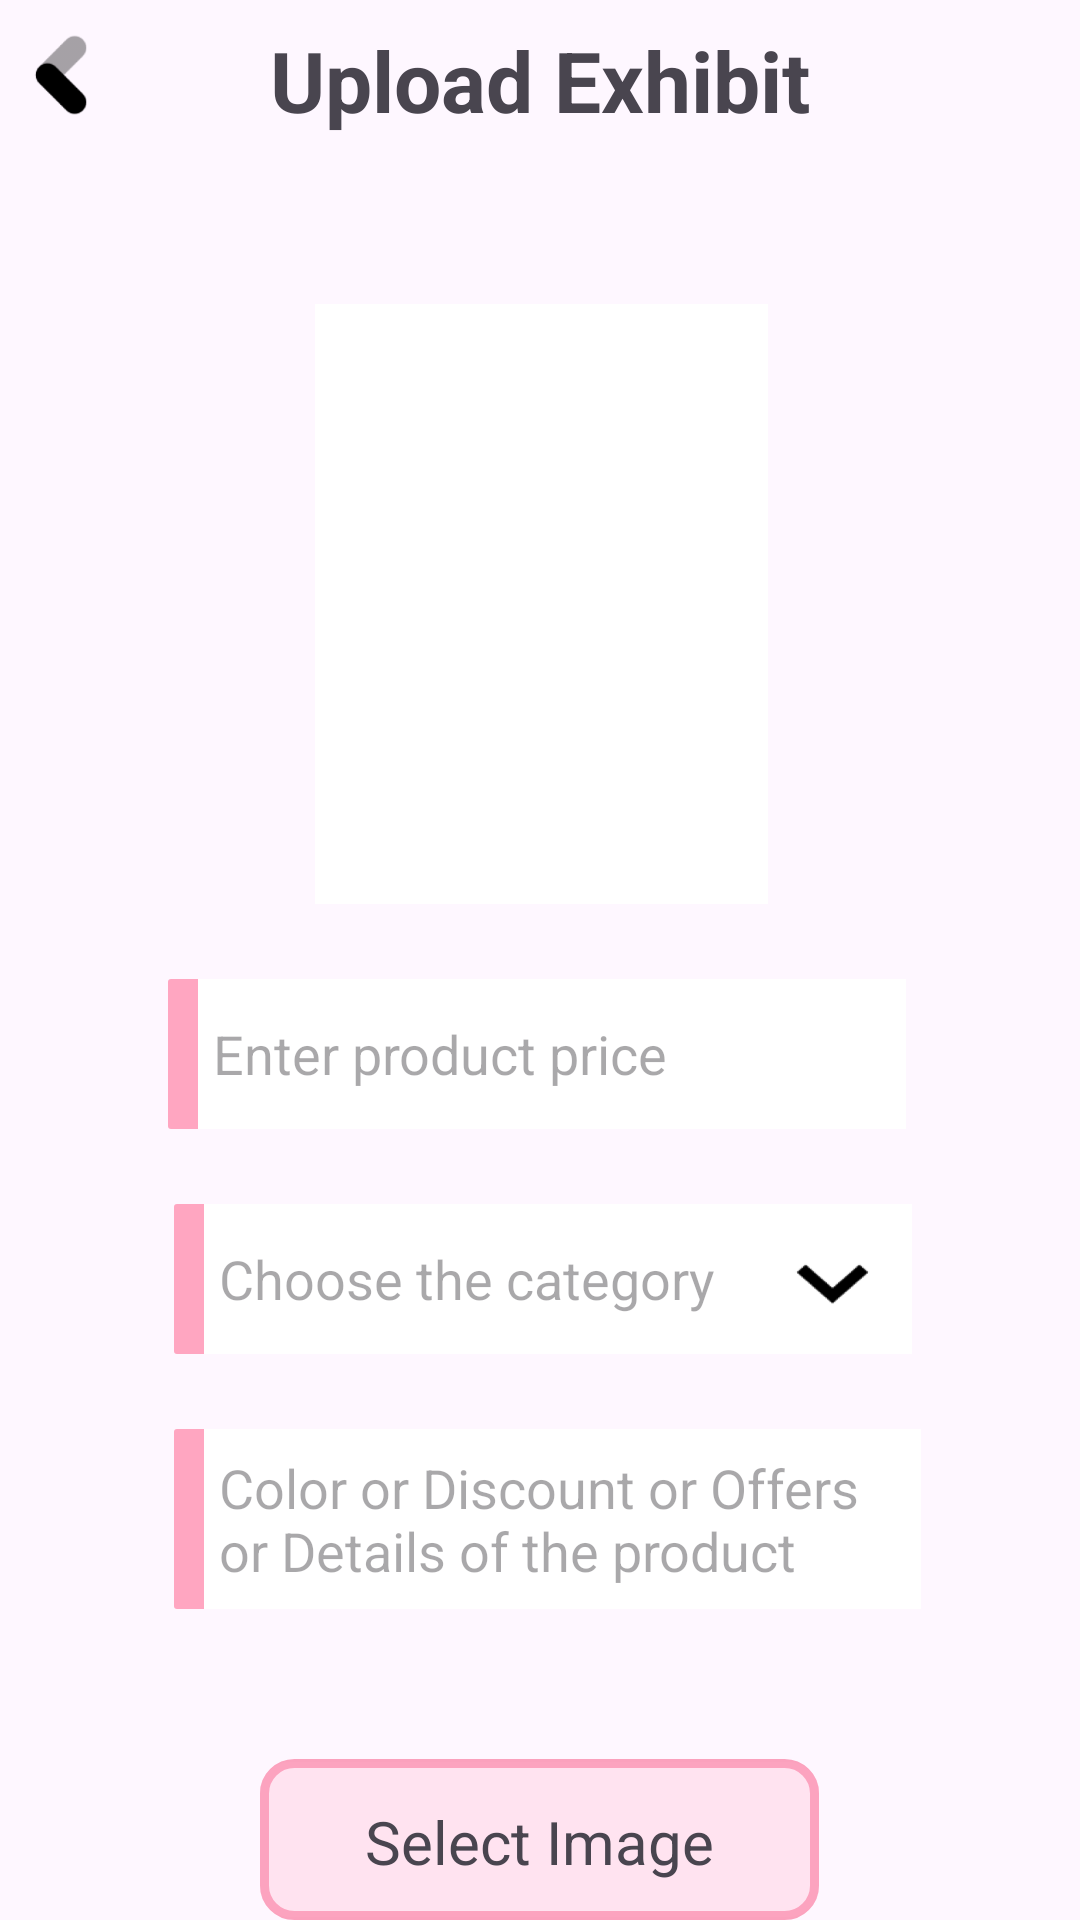

This screen was rendered from an Android layout file. Write that file and the resources it references.
<!-- AndroidManifest.xml: application theme Theme.Ryca -->
<!-- res/layout/activity_upload_image.xml -->
<?xml version="1.0" encoding="utf-8"?>
<RelativeLayout xmlns:android="http://schemas.android.com/apk/res/android"
    xmlns:app="http://schemas.android.com/apk/res-auto"
    xmlns:tools="http://schemas.android.com/tools"
    android:layout_width="match_parent"
    android:layout_height="match_parent"
    tools:context=".Profile.UploadImage">


    <RelativeLayout
        android:id="@+id/relativeLayoutTop"
        android:layout_width="match_parent"
        android:layout_height="wrap_content"
        app:layout_constraintEnd_toEndOf="parent"
        app:layout_constraintStart_toStartOf="parent"
        android:layout_marginBottom="5dp"
        app:layout_constraintTop_toTopOf="parent">

        <TextView
            android:id="@+id/textView6"
            android:layout_width="wrap_content"
            android:layout_height="wrap_content"
            android:layout_alignParentTop="true"
            android:layout_alignParentEnd="true"
            android:layout_alignParentStart="true"
            android:layout_marginTop="8dp"
            android:gravity="center_horizontal"
            android:text="Upload Exhibit"
            android:layout_centerHorizontal="true"
            android:textAlignment="center"
            android:textSize="28dp"
            android:textStyle="bold" />

        <ImageView
            android:id="@+id/backbtn"
            android:layout_width="34dp"
            android:layout_height="34dp"
            android:layout_alignParentStart="true"
            android:layout_alignParentTop="true"
            android:layout_marginStart="4dp"
            android:layout_marginTop="8dp"
            android:src="@drawable/backbtn" />

    </RelativeLayout>





    <RelativeLayout
        android:id="@+id/containerRelative"
        android:layout_width="match_parent"
        android:layout_height="wrap_content"
        android:layout_below="@+id/relativeLayoutTop"
        android:layout_marginTop="36dp"
        android:orientation="vertical">



        <TextView
            android:id="@+id/imagechoose"
            android:layout_width="wrap_content"
            android:layout_height="wrap_content"
            android:layout_below="@+id/description"


             android:layout_marginTop="50dp"
              android:background="@drawable/background_button"
            android:paddingLeft="35dp"
            android:paddingTop="14dp"
            android:paddingRight="35dp"
            android:paddingBottom="14dp"
            android:text="Select Image"
            android:layout_centerHorizontal="true"

            android:textAlignment="center"
            android:textSize="20dp" />

        <EditText
            android:id="@+id/price"
            android:layout_width="match_parent"
            android:layout_height="50dp"
            android:layout_below="@+id/imageview"
            android:layout_alignParentStart="true"
            android:layout_alignParentEnd="true"
            android:layout_marginStart="56dp"
            android:layout_marginTop="25dp"
            android:layout_marginEnd="58dp"
            android:background="@drawable/button_background"
            android:hint="Enter product price"
            android:inputType="numberDecimal"
            android:paddingLeft="15dp" />

        <EditText
            android:id="@+id/category"
            android:layout_width="match_parent"
            android:layout_height="50dp"
            android:layout_below="@+id/price"
            android:layout_alignParentStart="true"
            android:layout_alignParentEnd="true"
            android:layout_marginStart="58dp"
            android:layout_marginTop="25dp"
            android:layout_marginEnd="56dp"
            android:background="@drawable/button_background"
            android:hint="Choose the category "
            android:paddingLeft="15dp"
            android:paddingRight="40dp"
            android:maxLength="30"/>

        <EditText
            android:id="@+id/description"
            android:layout_width="match_parent"
            android:layout_height="60dp"
            android:layout_below="@+id/category"
            android:layout_alignParentStart="true"
            android:layout_alignParentEnd="true"
            android:layout_marginStart="58dp"
            android:layout_marginTop="25dp"
            android:layout_marginEnd="53dp"
            android:background="@drawable/button_background"
            android:hint="Color or Discount or Offers or Details of the product"
            android:maxLength="100"
            android:paddingLeft="15dp"
            />

        <ProgressBar
            android:id="@+id/progress"
            style="@style/Widget.AppCompat.ProgressBar.Horizontal"
            android:layout_width="match_parent"
            android:layout_height="10dp"
            android:layout_marginTop="30dp"
            android:layout_below="@id/imagechoose"
              />


        <LinearLayout
            android:id="@+id/imageview"
            android:layout_width="match_parent"
            android:layout_height="200dp"
             android:gravity="center_vertical"
            android:background="@color/white"
            android:orientation="horizontal"
            android:layout_alignParentStart="true"
            android:layout_alignParentEnd="true"
            android:layout_marginStart="105dp"
            android:layout_marginTop="15dp"
            android:layout_marginEnd="104dp"

             >

            <androidx.viewpager.widget.ViewPager
                android:id="@+id/viewPager"
                android:layout_width="match_parent"
                android:layout_height="match_parent"
                />

        </LinearLayout>



        <Spinner
            android:id="@+id/spinner"
            android:layout_width="47dp"
            android:layout_height="40dp"
            android:layout_alignTop="@id/category"
            android:layout_alignEnd="@id/category"
            android:layout_alignBottom="@id/category"
            android:layout_marginTop="4dp"
            android:layout_marginEnd="3dp"
            android:layout_marginBottom="5dp"
            android:background="@drawable/expandarrow"
            />

        <TextView
            android:id="@+id/uploadbtn"
            android:layout_width="wrap_content"
            android:layout_height="wrap_content"
            android:layout_below="@+id/progress"

            android:layout_marginStart="100dp"

            android:layout_marginTop="30dp"
            android:layout_marginEnd="100dp"
            android:background="@drawable/background_button"
            android:paddingLeft="45dp"
            android:paddingTop="14dp"
            android:paddingRight="45dp"
            android:paddingBottom="14dp"
            android:text="Upload"
            android:textAlignment="center"
            android:layout_centerHorizontal="true"

            android:textSize="22dp" />



    </RelativeLayout>


</RelativeLayout>
<!-- resources referenced by this layout -->
<resources>
  <color name="white">#FFFFFF</color>
  <!-- drawable backbtn: png bitmap (drawable, 2879 bytes) -->
  <!-- drawable background_button (drawable) -->
  <?xml version="1.0" encoding="utf-8"?>
  <layer-list xmlns:android="http://schemas.android.com/apk/res/android">
      
      <item>
          <shape android:shape="rectangle">
              <solid android:color="#00FFA6C1" />
              <corners android:radius="30px" /> 
              <stroke
                  android:width="3dp"
                  android:color="#FBA1BD" /> 
          </shape>
      </item>
      
      <item android:left="10dp" android:top="10dp" android:right="10dp" android:bottom="10dp">
          <shape android:shape="rectangle">
              <solid android:color="@android:color/transparent" />
              <corners android:radius="50px" /> 
          </shape>
      </item>
  
      <item android:top="1dp" android:bottom="1dp">
          <shape android:shape="rectangle">
              <solid android:color="#40FFA6C1" />
              <corners android:radius="30px" /> 
          </shape>
      </item>
  </layer-list>
  <!-- drawable button_background (drawable) -->
  <layer-list xmlns:android="http://schemas.android.com/apk/res/android">
  
      
      <item>
          <shape android:shape="rectangle">
              <corners android:radius="1dp"/>
              <solid android:color="#FFA6C1"/>
          </shape>
      </item>
  
      
      <item android:left="10dp" >
          <shape android:shape="rectangle">
              <solid android:color="#FFFFFF"/>
          </shape>
      </item>
  
  </layer-list>
  <!-- drawable expandarrow: png bitmap (drawable, 2362 bytes) -->
  <style name="Theme.Ryca" parent="Base.Theme.Ryca" />
  <style name="Base.Theme.Ryca" parent="Theme.Material3.DayNight.NoActionBar">
          
          
          <item name="android:statusBarColor">#FFFFFF</item>
          <item name="android:windowLightStatusBar">true</item>
  
      </style>
</resources>
